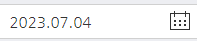
Task: Real-time Exchange Rate Information 
Workflow: System1_ExtractpreviousExchange

Step 1: type "[DateTime.Now.AddDays(-1).ToString("yyyy.MM.dd")]" into the text box

Step 2: click on the button (no picture)

Step 3: find the table cell '지정하신 일자가 비영업일이거나 해당 고시정보가 아직 등록되지 않았습니다.' (no picture)

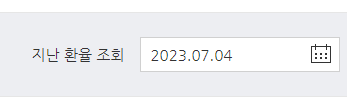
Step 4 [then]: type "[DateTime.Now.AddDays(d).ToString("yyyy.MM.dd")]" into the text box

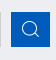
Step 5: click on the button

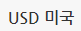
Step 6 [then]: find the link
